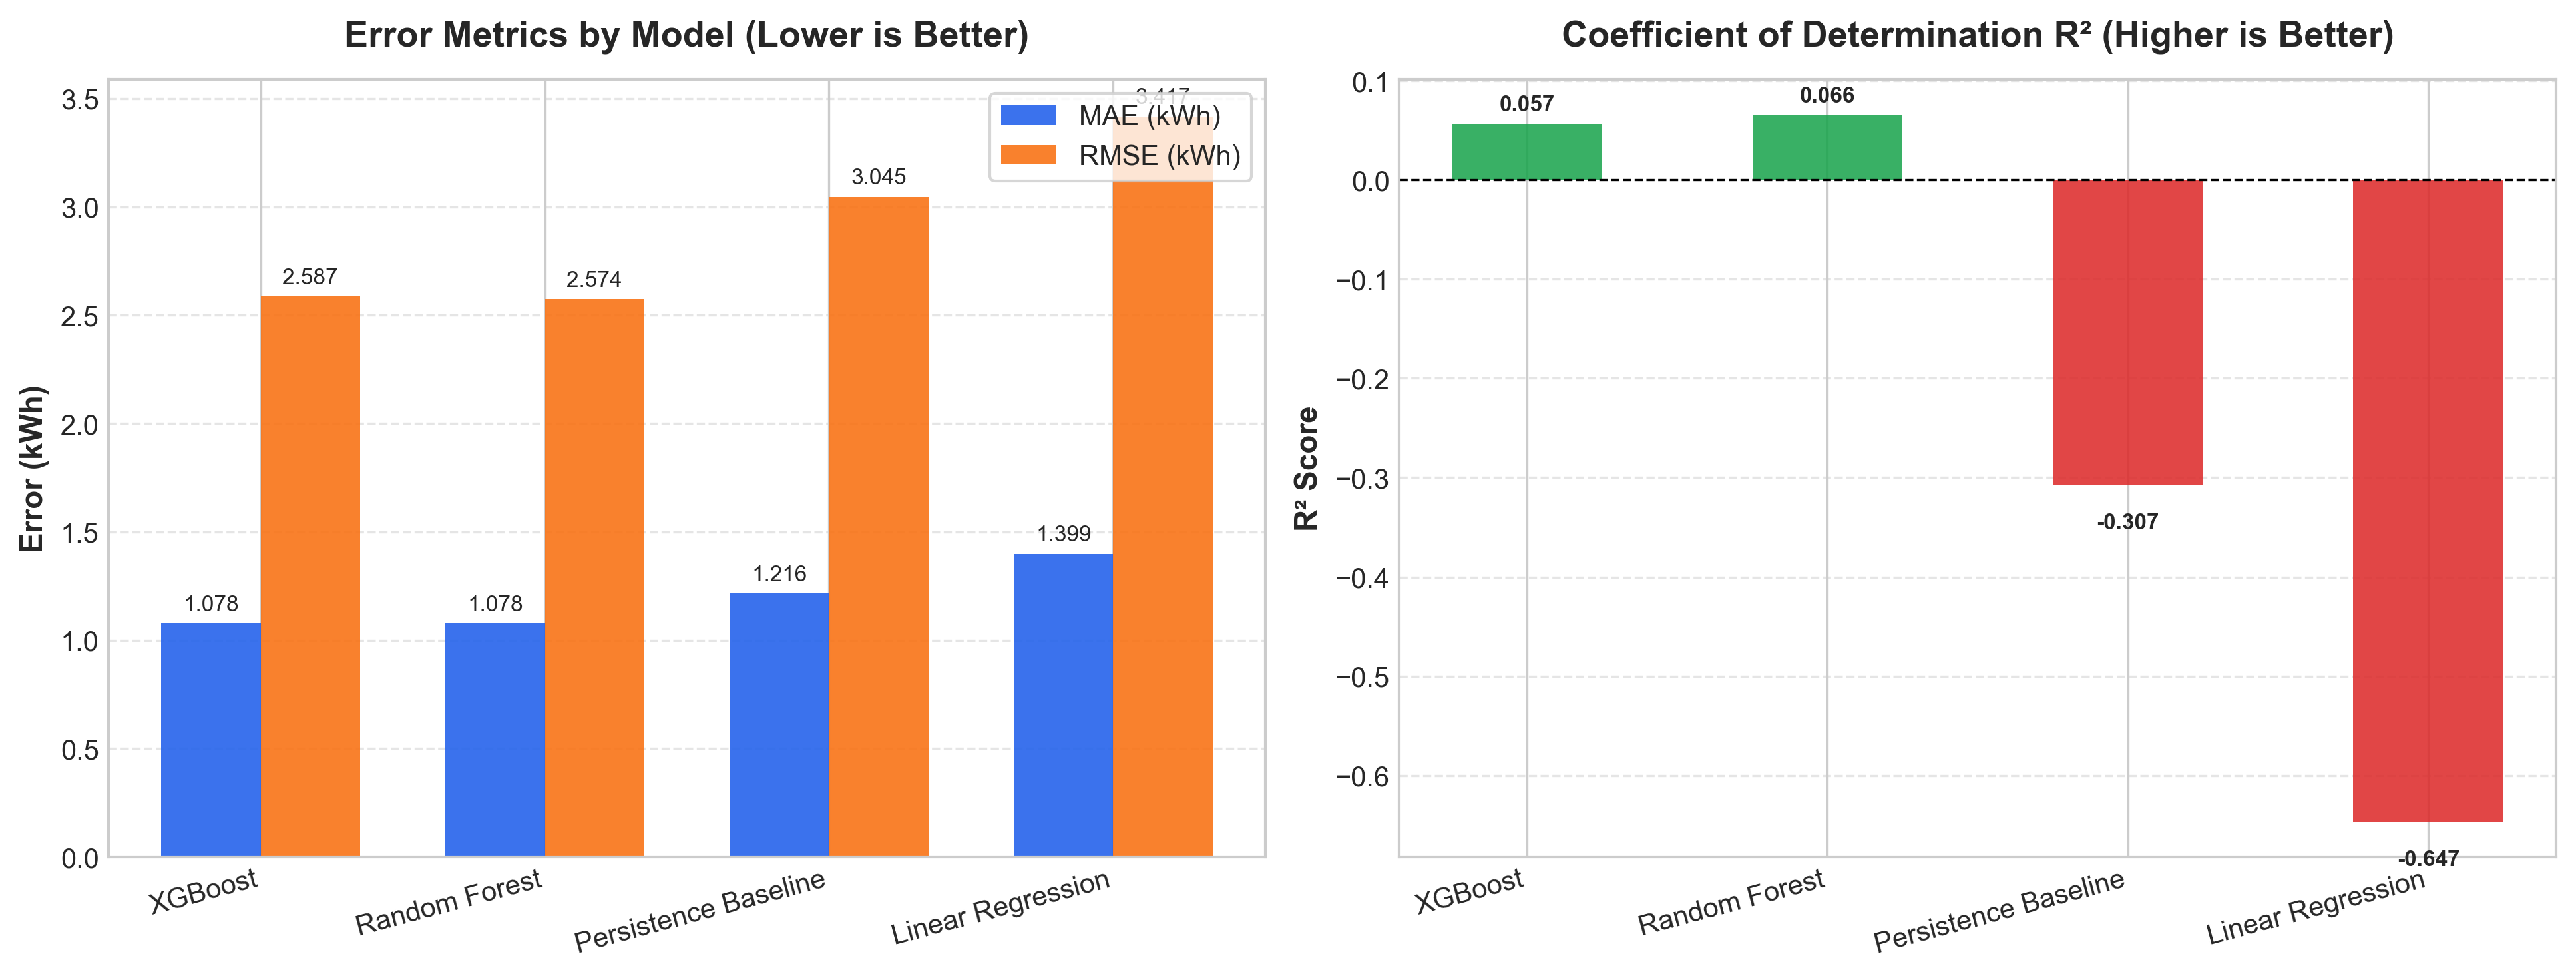

The file beside this chart, header and first rows:
Model, MAE (kWh), RMSE (kWh), R2 Score
XGBoost, 1.078, 2.587, 0.0566
Random Forest, 1.078, 2.574, 0.06576
Persistence Baseline, 1.216, 3.045, -0.307
Linear Regression, 1.399, 3.417, -0.6465
